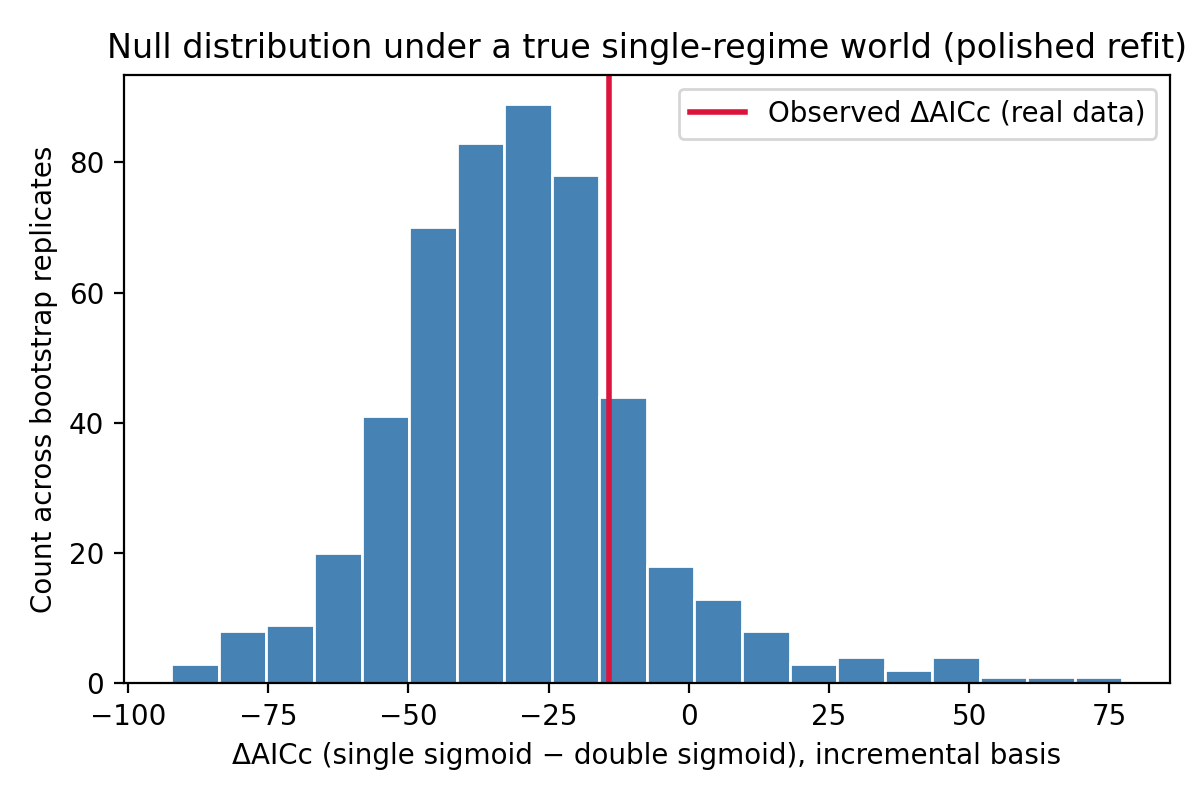

Values plotted in this chart, from the file beside it:
delta_AIC_cum, delta_AICc_cum, delta_BIC_cum, delta_AIC_incr, delta_AICc_incr, delta_BIC_incr
-21.52, -47.02, -24.79, -27.82, -53.32, -31.09
-11.63, -37.13, -14.91, -18.17, -43.67, -21.44
-8.382, -33.88, -11.66, -7.896, -33.4, -11.17
12.08, -13.42, 8.808, 1.62, -23.88, -1.654
-21.32, -46.82, -24.59, -19.58, -45.08, -22.85
0.7863, -24.71, -2.487, 3.607, -21.89, 0.3343
-21.53, -47.03, -24.81, -30.61, -56.11, -33.88
25.14, -0.3607, 21.87, 23.82, -1.682, 20.54
-3.848, -29.35, -7.121, -12.55, -38.05, -15.82
18.28, -7.221, 15.01, 1.513, -23.99, -1.76
-14.53, -40.03, -17.8, -31.47, -56.97, -34.74
-47.03, -72.53, -50.3, -36.55, -62.05, -39.82
-11.23, -36.73, -14.5, -11.17, -36.67, -14.45
-16.01, -41.51, -19.28, -20.98, -46.48, -24.26
-4.4, -29.9, -7.674, -14.35, -39.85, -17.63
35.16, 9.661, 31.89, 35.02, 9.516, 31.74
35.53, 10.03, 32.25, 10.29, -15.21, 7.015
7.918, -17.58, 4.645, 1.65, -23.85, -1.623
8.938, -16.56, 5.665, -1.137, -26.64, -4.41
-2.851, -28.35, -6.125, 9.788, -15.71, 6.515
-9.172, -34.67, -12.45, -15.54, -41.04, -18.81
-26.9, -52.4, -30.17, -9.809, -35.31, -13.08
14.64, -10.86, 11.37, -10.12, -35.62, -13.39
-23.12, -48.62, -26.4, -1.195, -26.7, -4.468
-0.4991, -26, -3.772, -14.02, -39.52, -17.29
8.992, -16.51, 5.719, -6.814, -32.31, -10.09
-28.51, -54.01, -31.78, -28.83, -54.33, -32.1
15.47, -10.03, 12.19, 17.73, -7.768, 14.46
9.901, -15.6, 6.628, 2.281, -23.22, -0.9925
-18.22, -43.72, -21.49, -29.34, -54.84, -32.61
-19.29, -44.79, -22.57, -59.88, -85.38, -63.16
2.563, -22.94, -0.7103, 10.23, -15.27, 6.957
15.65, -9.851, 12.38, 6.434, -19.07, 3.161
7.625, -17.88, 4.352, 9.213, -16.29, 5.94
26.32, 0.8228, 23.05, 22.91, -2.586, 19.64
3.626, -21.87, 0.353, -4.052, -29.55, -7.325
-35.95, -61.45, -39.22, -31.8, -57.3, -35.07
-10.07, -35.57, -13.34, -18.09, -43.59, -21.36
4.535, -20.97, 1.261, -15.01, -40.51, -18.28
37.42, 11.92, 34.15, 14.54, -10.96, 11.26
-52.46, -77.96, -55.73, -51.15, -76.65, -54.42
-7.045, -32.54, -10.32, -18.71, -44.21, -21.98
15.11, -10.39, 11.84, 5.977, -19.52, 2.704
85.61, 60.11, 82.34, 102.8, 77.32, 99.55
36.44, 10.94, 33.17, 27.56, 2.057, 24.28
-1.352, -26.85, -4.625, 8.504, -17, 5.231
15.5, -10, 12.22, 4.291, -21.21, 1.018
43.57, 18.07, 40.3, 12.02, -13.48, 8.751
2.109, -23.39, -1.164, -8.07, -33.57, -11.34
39.94, 14.44, 36.67, 17.67, -7.831, 14.4
-25.4, -50.9, -28.68, -31.53, -57.03, -34.8
-20.95, -46.45, -24.22, -33.95, -59.45, -37.22
0.3957, -25.1, -2.877, -14.68, -40.18, -17.95
7.601, -17.9, 4.328, 12.69, -12.81, 9.413
16.59, -8.908, 13.32, 6.831, -18.67, 3.558
-12.27, -37.77, -15.54, -12.48, -37.98, -15.75
-21.24, -46.74, -24.52, -19.34, -44.84, -22.62
14.46, -11.04, 11.19, 0.6298, -24.87, -2.643
30.95, 5.452, 27.68, 13.13, -12.37, 9.86
-6.781, -32.28, -10.05, -8.818, -34.32, -12.09
... 440 more rows
